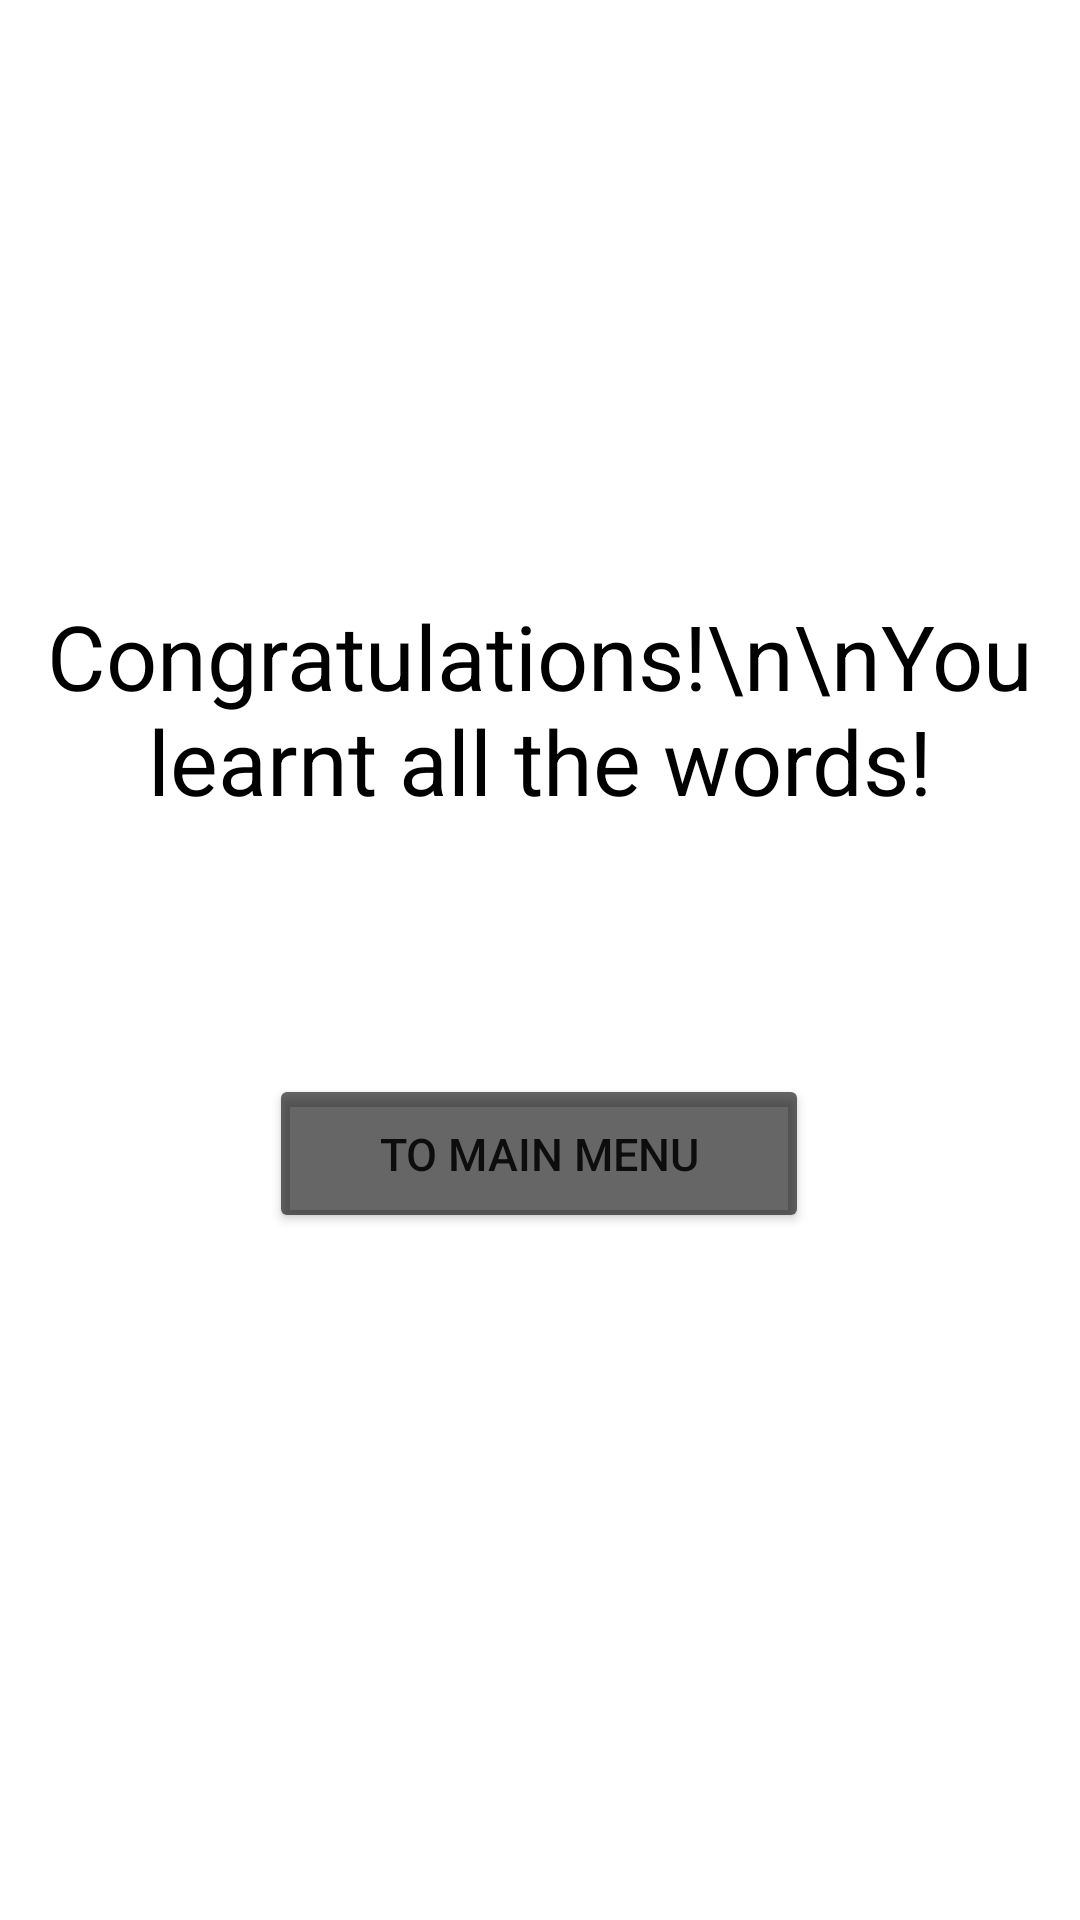

This screen was rendered from an Android layout file. Write that file and the resources it references.
<!-- AndroidManifest.xml: application theme Theme.SqlLiteJava -->
<!-- res/layout/activity_learning_end.xml -->
<?xml version="1.0" encoding="utf-8"?>
<androidx.constraintlayout.widget.ConstraintLayout xmlns:android="http://schemas.android.com/apk/res/android"
    xmlns:app="http://schemas.android.com/apk/res-auto"
    xmlns:tools="http://schemas.android.com/tools"
    android:layout_width="match_parent"
    android:layout_height="match_parent">

    <TextView

        android:id="@+id/textView"
        android:layout_width="352dp"
        android:layout_height="160dp"
        android:gravity="center"
        android:text="Congratulations!\n\nYou learnt all the words!"
        android:textColor="@color/black"
        android:textSize="30dp"
        app:layout_constraintBottom_toBottomOf="parent"
        app:layout_constraintEnd_toEndOf="parent"
        app:layout_constraintHorizontal_bias="0.491"
        app:layout_constraintStart_toStartOf="parent"
        app:layout_constraintTop_toTopOf="parent"
        app:layout_constraintVertical_bias="0.325" />

    <Button
        android:id="@+id/returnBtn"
        android:layout_width="180dp"
        android:layout_height="53dp"
        android:layout_marginTop="36dp"
        android:text="To Main Menu"
        android:textSize="15dp"
        android:backgroundTint="@color/material_on_surface_emphasis_medium"
        android:onClick="onReturnBtn"
        app:layout_constraintBottom_toBottomOf="parent"
        app:layout_constraintEnd_toEndOf="parent"
        app:layout_constraintHorizontal_bias="0.498"
        app:layout_constraintStart_toStartOf="parent"
        app:layout_constraintTop_toBottomOf="@+id/textView"
        app:layout_constraintVertical_bias="0.026" />
</androidx.constraintlayout.widget.ConstraintLayout>
<!-- resources referenced by this layout -->
<resources>
  <color name="black">#FF000000</color>
  <style name="Theme.SqlLiteJava" parent="Theme.MaterialComponents.DayNight.DarkActionBar">
          
          <item name="colorPrimary">@color/purple_500</item>
          <item name="colorPrimaryVariant">@color/purple_700</item>
          <item name="colorOnPrimary">@color/white</item>
          
          <item name="colorSecondary">@color/teal_200</item>
          <item name="colorSecondaryVariant">@color/teal_700</item>
          <item name="colorOnSecondary">@color/black</item>
          
          <item name="android:statusBarColor" tools:targetApi="l">?attr/colorPrimaryVariant</item>
          
          <item name="actionModeBackground">@color/design_default_color_primary</item>
      </style>
  <color name="purple_500">#FF6200EE</color>
  <color name="purple_700">#FF3700B3</color>
  <color name="white">#FFFFFFFF</color>
  <color name="teal_200">#FF03DAC5</color>
  <color name="teal_700">#FF018786</color>
</resources>
